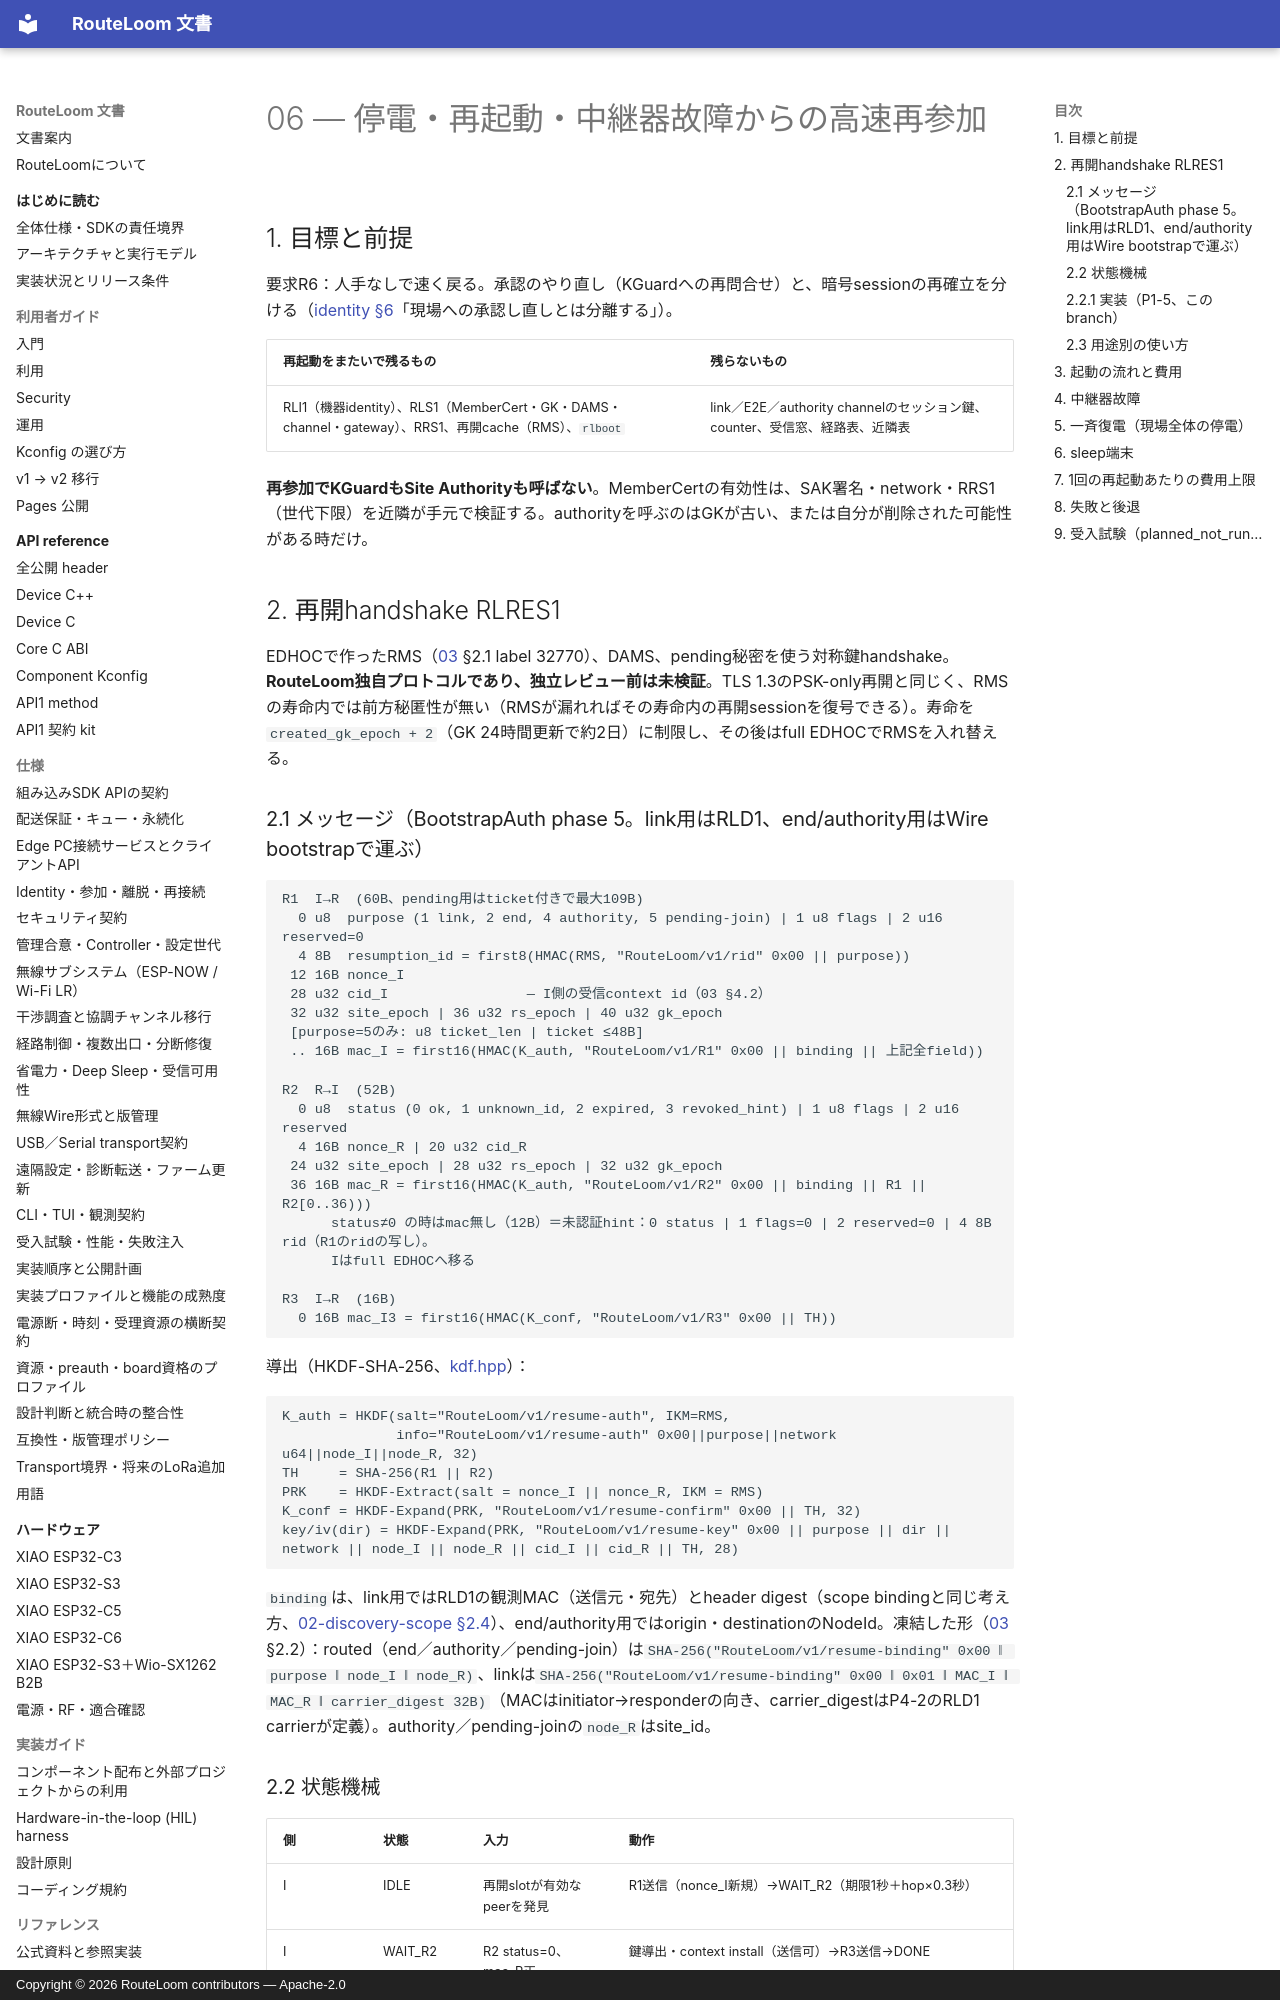

repository: MOVEI144/RouteLoom · page: design/sdk-v1/06-fast-rejoin/index.html · generator: mkdocs · copyright: Copyright © 2026 RouteLoom contributors — Apache-2.0

# 06 — 停電・再起動・中継器故障からの高速再参加

## 1. 目標と前提

要求R6：人手なしで速く戻る。承認のやり直し（KGuardへの再問合せ）と、暗号sessionの再確立を分ける（[identity §6](../../spec/identity-membership.md)「現場への承認し直しとは分離する」）。

| 再起動をまたいで残るもの | 残らないもの |
|---|---|
| RLI1（機器identity）、RLS1（MemberCert・GK・DAMS・channel・gateway）、RRS1、再開cache（RMS）、`rlboot` | link／E2E／authority channelのセッション鍵、counter、受信窓、経路表、近隣表 |

**再参加でKGuardもSite Authorityも呼ばない**。MemberCertの有効性は、SAK署名・network・RRS1（世代下限）を近隣が手元で検証する。authorityを呼ぶのはGKが古い、または自分が削除された可能性がある時だけ。

## 2. 再開handshake RLRES1

EDHOCで作ったRMS（[03](03-key-hierarchy.md) §2.1 label 32770）、DAMS、pending秘密を使う対称鍵handshake。**RouteLoom独自プロトコルであり、独立レビュー前は未検証**。TLS 1.3のPSK-only再開と同じく、RMSの寿命内では前方秘匿性が無い（RMSが漏れればその寿命内の再開sessionを復号できる）。寿命を`created_gk_epoch + 2`（GK 24時間更新で約2日）に制限し、その後はfull EDHOCでRMSを入れ替える。
